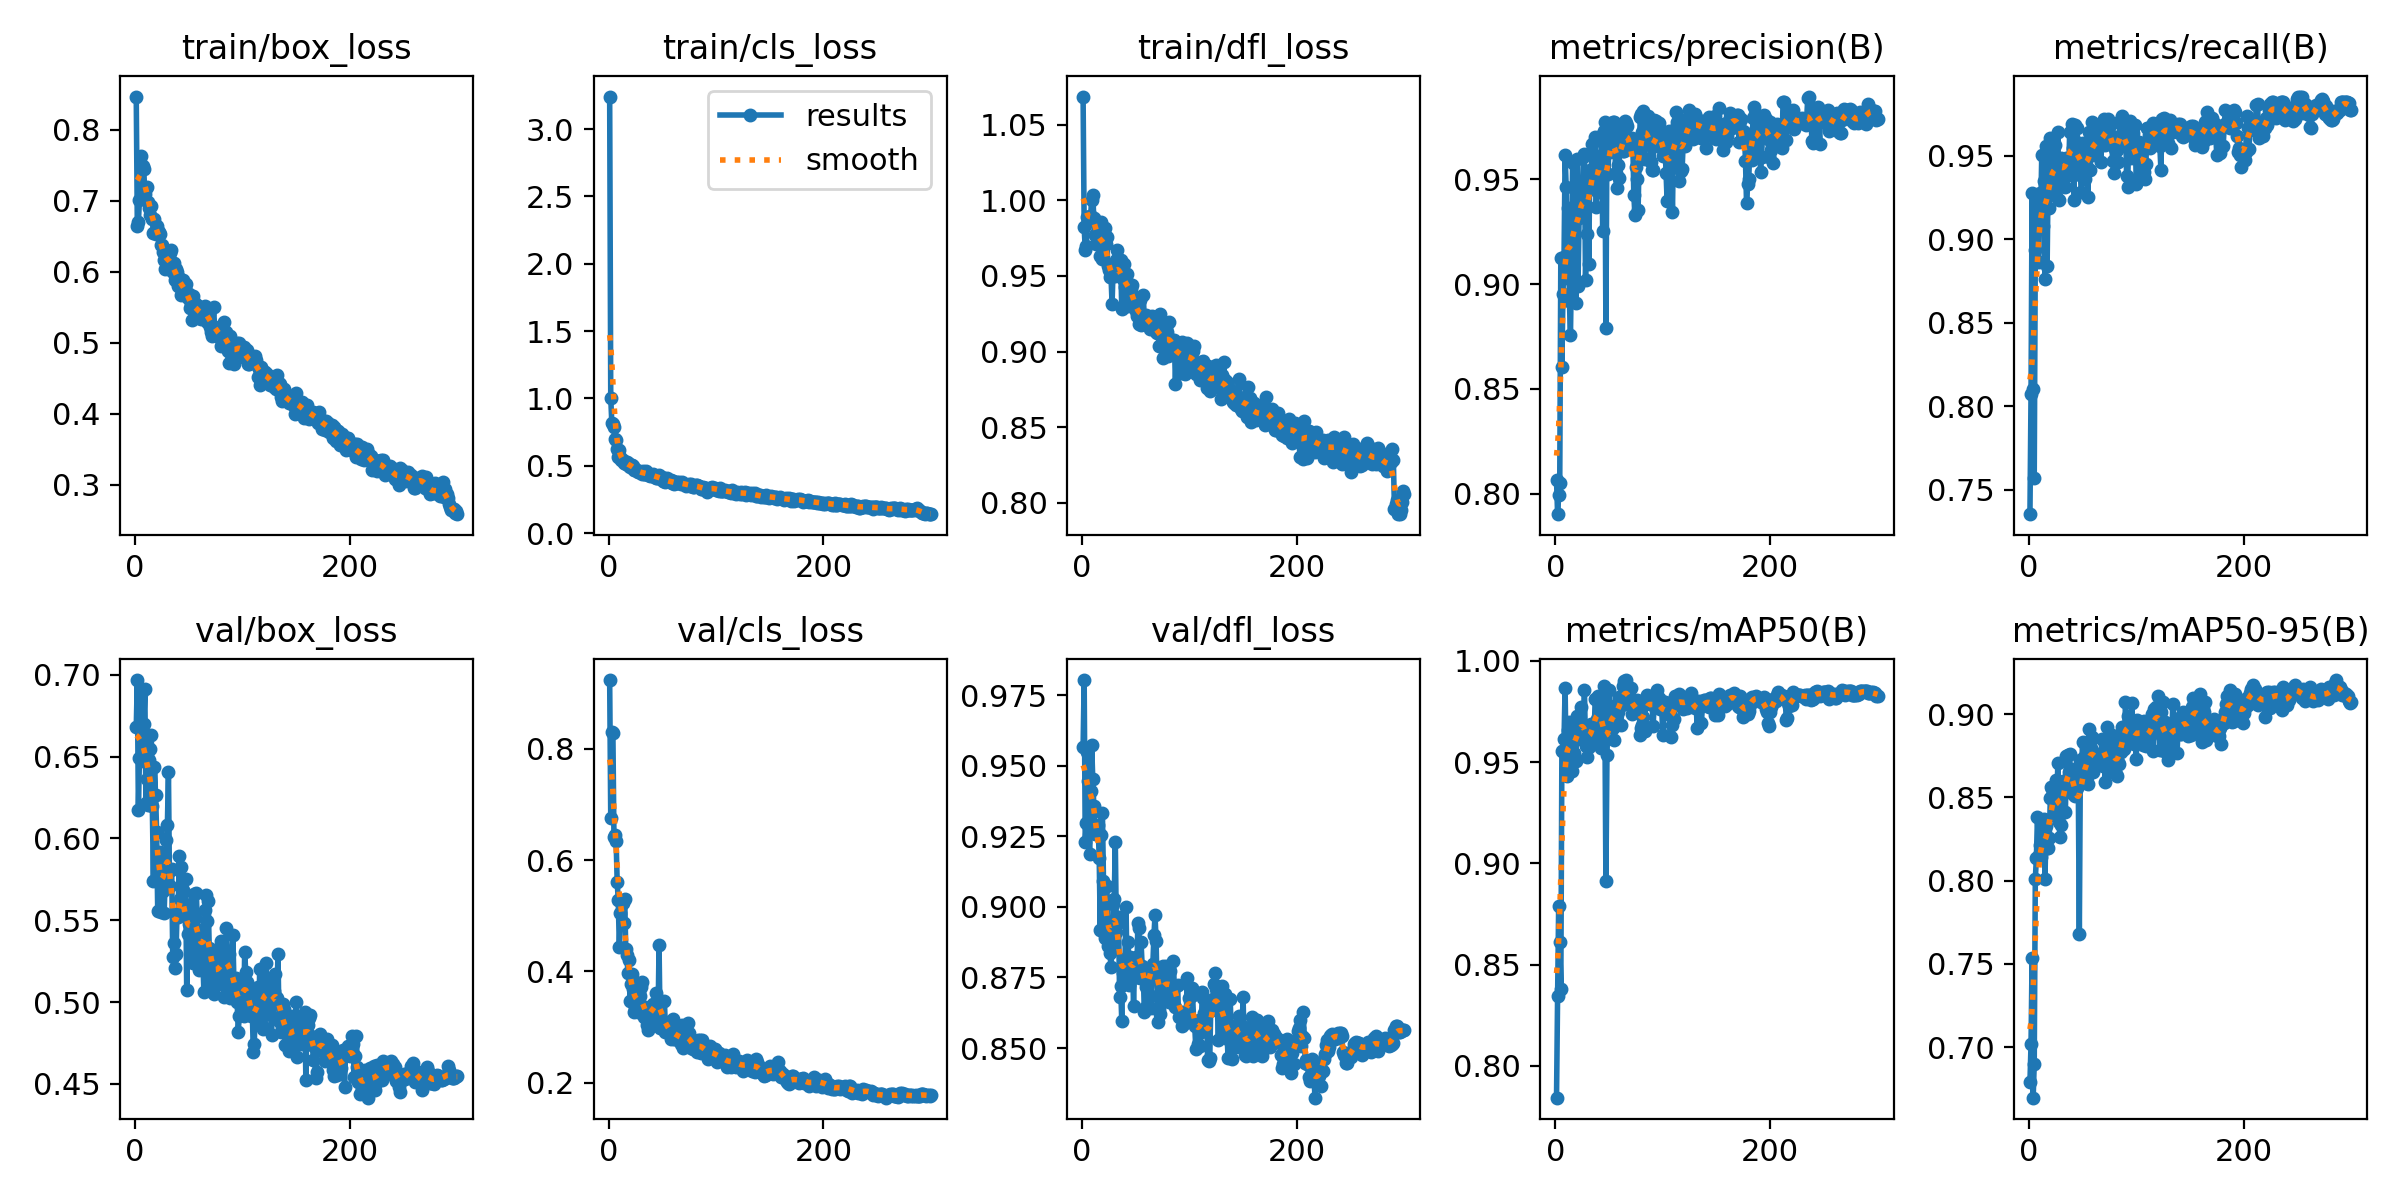

The table this chart was drawn from, first rows:
epoch, train/box_loss, train/cls_loss, train/dfl_loss, metrics/precision(B), metrics/recall(B), metrics/mAP50(B), metrics/mAP50-95(B), val/box_loss, val/cls_loss, val/dfl_loss, lr/pg0, lr/pg1, lr/pg2
1, 0.8469, 3.242, 1.069, 0.8064, 0.7352, 0.7843, 0.6791, 0.668, 0.9236, 0.9565, 0.0721, 0.0031, 0.0031
2, 0.6652, 1.006, 0.9821, 0.7902, 0.8071, 0.8343, 0.7017, 0.6968, 0.6754, 0.9803, 0.0433, 0.0063, 0.0063
3, 0.6708, 0.8163, 0.9675, 0.7993, 0.9279, 0.8789, 0.7534, 0.6172, 0.8302, 0.923, 0.0145, 0.009499, 0.009499
4, 0.7011, 0.8072, 0.9695, 0.8049, 0.8105, 0.861, 0.6697, 0.6494, 0.8291, 0.9297, 0.009998, 0.009998, 0.009998
5, 0.7634, 0.788, 0.9888, 0.9125, 0.7569, 0.838, 0.69, 0.6885, 0.6409, 0.9549, 0.009996, 0.009996, 0.009996
6, 0.7458, 0.6983, 0.9857, 0.8606, 0.8937, 0.9553, 0.801, 0.6498, 0.6446, 0.9446, 0.009993, 0.009993, 0.009993
7, 0.7497, 0.6927, 0.9895, 0.8952, 0.8863, 0.9554, 0.8135, 0.6474, 0.6341, 0.9187, 0.00999, 0.00999, 0.00999
8, 0.7442, 0.6216, 0.9897, 0.9128, 0.9243, 0.9615, 0.8384, 0.67, 0.561, 0.941, 0.009987, 0.009987, 0.009987
9, 0.7095, 0.5686, 1, 0.9618, 0.8864, 0.9868, 0.8155, 0.6915, 0.5281, 0.9572, 0.009983, 0.009983, 0.009983
10, 0.7187, 0.6171, 1.004, 0.9462, 0.9279, 0.9465, 0.8211, 0.6214, 0.4441, 0.9454, 0.009978, 0.009978, 0.009978
11, 0.7188, 0.5638, 0.9882, 0.9031, 0.9152, 0.9429, 0.8144, 0.6366, 0.5047, 0.9357, 0.009973, 0.009973, 0.009973
12, 0.699, 0.5432, 0.9772, 0.9365, 0.9506, 0.9658, 0.8225, 0.6206, 0.5243, 0.9257, 0.009967, 0.009967, 0.009967
13, 0.6896, 0.5404, 0.9714, 0.8917, 0.9081, 0.9696, 0.8312, 0.6479, 0.5239, 0.927, 0.009961, 0.009961, 0.009961
14, 0.6807, 0.5209, 0.9789, 0.8757, 0.9351, 0.9521, 0.8372, 0.6546, 0.4866, 0.9279, 0.009954, 0.009954, 0.009954
15, 0.6933, 0.5208, 0.9732, 0.9124, 0.8762, 0.9458, 0.801, 0.6634, 0.5298, 0.9288, 0.009947, 0.009947, 0.009947
16, 0.6746, 0.5119, 0.9776, 0.958, 0.9557, 0.9682, 0.8329, 0.6196, 0.4402, 0.9173, 0.009939, 0.009939, 0.009939
17, 0.6549, 0.5253, 0.9634, 0.9345, 0.8839, 0.9543, 0.8194, 0.5737, 0.4297, 0.892, 0.009931, 0.009931, 0.009931
18, 0.6743, 0.5222, 0.9856, 0.9459, 0.9398, 0.9625, 0.8195, 0.6435, 0.3974, 0.9253, 0.009922, 0.009922, 0.009922
19, 0.6539, 0.4986, 0.9611, 0.8908, 0.9187, 0.9507, 0.8254, 0.6267, 0.4212, 0.9332, 0.009912, 0.009912, 0.009912
20, 0.664, 0.492, 0.9759, 0.9595, 0.9608, 0.9727, 0.8499, 0.6041, 0.3475, 0.9092, 0.009902, 0.009902, 0.009902
21, 0.6569, 0.5083, 0.9817, 0.8992, 0.9545, 0.9615, 0.8563, 0.5555, 0.3781, 0.889, 0.009892, 0.009892, 0.009892
22, 0.6555, 0.5097, 0.9711, 0.9315, 0.9334, 0.9642, 0.8552, 0.5758, 0.3948, 0.8954, 0.009881, 0.009881, 0.009881
23, 0.653, 0.4985, 0.9761, 0.944, 0.9322, 0.9662, 0.8395, 0.5919, 0.3692, 0.9075, 0.009869, 0.009869, 0.009869
24, 0.6381, 0.4725, 0.9567, 0.9369, 0.9563, 0.977, 0.8537, 0.5551, 0.3273, 0.886, 0.009857, 0.009857, 0.009857
25, 0.6372, 0.4711, 0.9543, 0.9443, 0.9261, 0.969, 0.8606, 0.5676, 0.3342, 0.8872, 0.009845, 0.009845, 0.009845
26, 0.6272, 0.47, 0.9495, 0.9608, 0.9444, 0.9651, 0.8466, 0.5679, 0.3441, 0.8837, 0.009831, 0.009831, 0.009831
27, 0.6166, 0.4517, 0.9495, 0.9623, 0.964, 0.9856, 0.8709, 0.5542, 0.3266, 0.8785, 0.009818, 0.009818, 0.009818
28, 0.6036, 0.4509, 0.9314, 0.9017, 0.9237, 0.958, 0.8355, 0.576, 0.3632, 0.8872, 0.009803, 0.009803, 0.009803
29, 0.62, 0.4542, 0.956, 0.9241, 0.9479, 0.9524, 0.8264, 0.599, 0.3567, 0.9012, 0.009789, 0.009789, 0.009789
30, 0.6121, 0.4525, 0.9511, 0.9517, 0.949, 0.9628, 0.8333, 0.6081, 0.3715, 0.9026, 0.009773, 0.009773, 0.009773
31, 0.6181, 0.443, 0.9502, 0.9095, 0.9476, 0.9577, 0.8411, 0.6404, 0.3817, 0.9231, 0.009758, 0.009758, 0.009758
32, 0.6268, 0.4585, 0.9604, 0.9543, 0.9319, 0.959, 0.8599, 0.5709, 0.3241, 0.8912, 0.009742, 0.009742, 0.009742
33, 0.6307, 0.4417, 0.9673, 0.9455, 0.9472, 0.9686, 0.8528, 0.5807, 0.3187, 0.8938, 0.009725, 0.009725, 0.009725
34, 0.6009, 0.4367, 0.9542, 0.9669, 0.9312, 0.9608, 0.841, 0.5814, 0.3367, 0.8965, 0.009707, 0.009707, 0.009707
35, 0.6002, 0.4584, 0.9552, 0.9621, 0.9488, 0.967, 0.8746, 0.5278, 0.3301, 0.868, 0.00969, 0.00969, 0.00969
36, 0.6131, 0.4465, 0.9604, 0.9518, 0.9459, 0.963, 0.8754, 0.5362, 0.3032, 0.8719, 0.009671, 0.009671, 0.009671
37, 0.5883, 0.4354, 0.9285, 0.9704, 0.9385, 0.981, 0.8651, 0.5209, 0.2946, 0.8596, 0.009652, 0.009652, 0.009652
38, 0.6038, 0.4399, 0.9479, 0.9367, 0.9643, 0.9814, 0.8759, 0.5292, 0.3327, 0.8764, 0.009633, 0.009633, 0.009633
39, 0.6, 0.4239, 0.9582, 0.9532, 0.9642, 0.9712, 0.8534, 0.554, 0.3194, 0.8814, 0.009613, 0.009613, 0.009613
40, 0.5806, 0.4239, 0.9424, 0.9437, 0.969, 0.9827, 0.8673, 0.5521, 0.3367, 0.8808, 0.009593, 0.009593, 0.009593
41, 0.5907, 0.44, 0.9466, 0.9585, 0.9547, 0.9697, 0.8661, 0.5893, 0.341, 0.8999, 0.009572, 0.009572, 0.009572
42, 0.5903, 0.433, 0.9513, 0.954, 0.9238, 0.9572, 0.8512, 0.5629, 0.335, 0.8749, 0.009551, 0.009551, 0.009551
43, 0.5678, 0.4207, 0.9299, 0.9711, 0.9688, 0.9825, 0.8509, 0.5824, 0.322, 0.8875, 0.009529, 0.009529, 0.009529
44, 0.5738, 0.4116, 0.9447, 0.9253, 0.9478, 0.9787, 0.8587, 0.5555, 0.3611, 0.8723, 0.009507, 0.009507, 0.009507
45, 0.589, 0.4092, 0.9401, 0.9729, 0.9668, 0.9878, 0.8557, 0.5685, 0.3321, 0.8821, 0.009484, 0.009484, 0.009484
46, 0.5778, 0.4206, 0.9412, 0.9775, 0.9422, 0.9744, 0.8604, 0.5555, 0.3093, 0.8815, 0.009461, 0.009461, 0.009461
47, 0.5824, 0.431, 0.9438, 0.879, 0.9578, 0.8914, 0.768, 0.5754, 0.4468, 0.881, 0.009437, 0.009437, 0.009437
48, 0.5681, 0.4066, 0.9362, 0.9744, 0.9388, 0.9533, 0.8723, 0.5073, 0.2989, 0.8648, 0.009413, 0.009413, 0.009413
49, 0.5636, 0.4059, 0.93, 0.9527, 0.9284, 0.9751, 0.8651, 0.5414, 0.3105, 0.8805, 0.009388, 0.009388, 0.009388
50, 0.5688, 0.4148, 0.9268, 0.9709, 0.9578, 0.9859, 0.8831, 0.5475, 0.3023, 0.8823, 0.009362, 0.009362, 0.009362
51, 0.5484, 0.389, 0.9234, 0.9629, 0.9507, 0.9778, 0.8744, 0.5414, 0.3112, 0.8751, 0.009337, 0.009337, 0.009337
52, 0.5547, 0.3855, 0.9293, 0.9719, 0.9363, 0.9708, 0.8706, 0.5601, 0.347, 0.8941, 0.009311, 0.009311, 0.009311
53, 0.5319, 0.3833, 0.9183, 0.9767, 0.9529, 0.9765, 0.8583, 0.5541, 0.2916, 0.8927, 0.009284, 0.009284, 0.009284
54, 0.5658, 0.4061, 0.9343, 0.9773, 0.9431, 0.967, 0.8624, 0.5237, 0.2906, 0.8748, 0.009257, 0.009257, 0.009257
55, 0.5569, 0.385, 0.9174, 0.9773, 0.9254, 0.9608, 0.8582, 0.566, 0.3031, 0.8874, 0.009229, 0.009229, 0.009229
56, 0.5453, 0.3891, 0.9206, 0.9528, 0.9646, 0.9784, 0.8907, 0.5513, 0.3044, 0.8791, 0.009201, 0.009201, 0.009201
57, 0.5537, 0.3811, 0.9373, 0.9458, 0.9417, 0.9759, 0.8832, 0.5665, 0.2907, 0.8779, 0.009173, 0.009173, 0.009173
58, 0.5536, 0.3922, 0.9226, 0.9569, 0.9584, 0.9748, 0.8795, 0.5448, 0.2789, 0.8629, 0.009144, 0.009144, 0.009144
59, 0.5355, 0.3726, 0.921, 0.9508, 0.9706, 0.9824, 0.8863, 0.5197, 0.2896, 0.8643, 0.009115, 0.009115, 0.009115
60, 0.5424, 0.3841, 0.9238, 0.9688, 0.9508, 0.981, 0.8655, 0.5382, 0.3142, 0.8716, 0.009085, 0.009085, 0.009085
... 240 more rows
